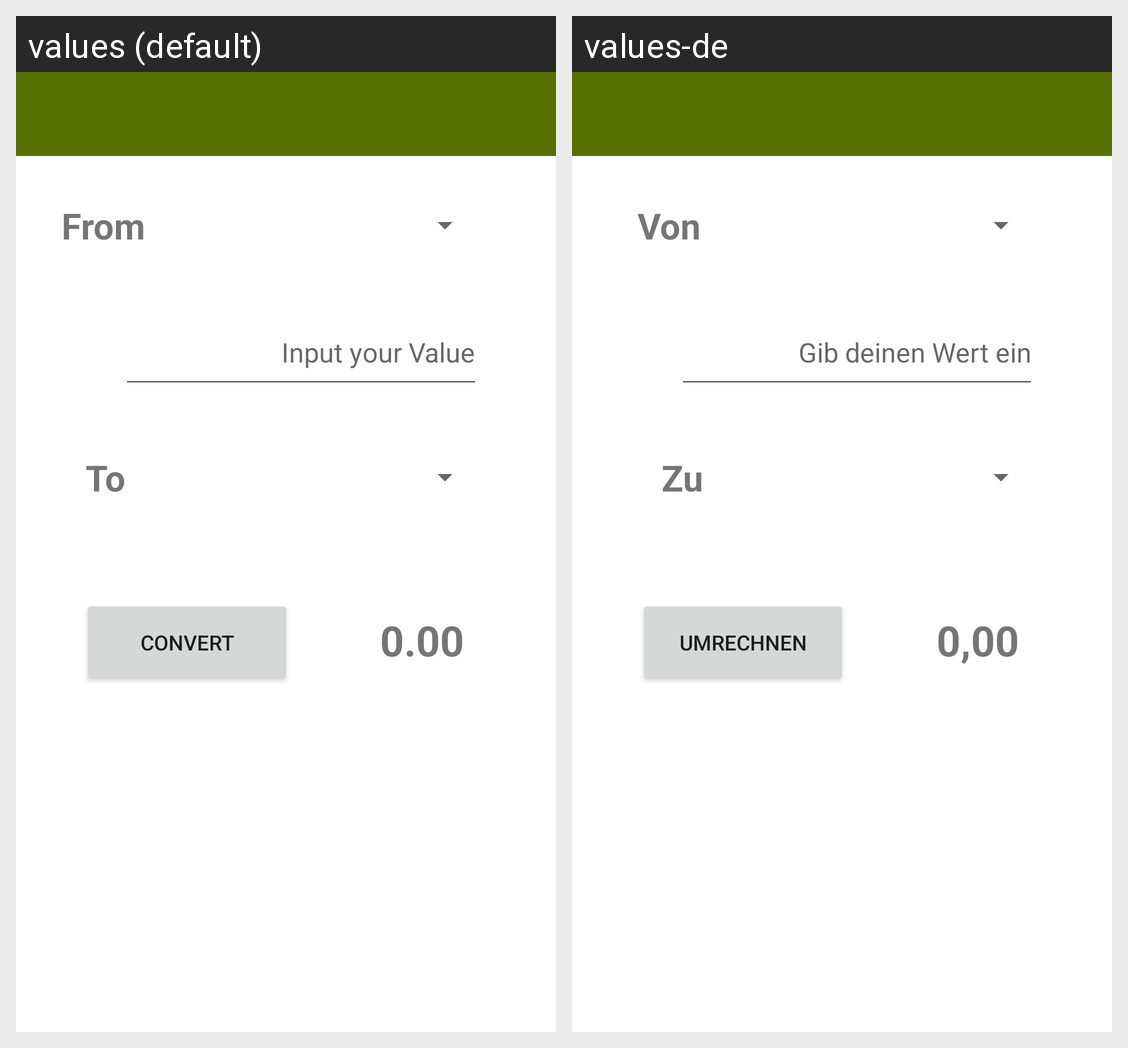

Locale-by-locale string values for the Android screen shown in this grid:
Android screen res/layout/activity_main.xml rendered under 2 locales, left to right: values (default), values-de. Device: Nexus 5 (rendered at 1080×1920; each locale shown at half size, 540×960, under a caption strip naming it); theme Theme.currencyconverter.
Strings drawn on this screen, with the default value and each locale's value (text and hints the layout hard-codes, and strings that could not be matched under every locale, appear in the picture but are not listed):

from_value_in
  values: From
  values-de: Von

to_value_in
  values: To
  values-de: Zu

input_value
  values: Input your Value
  values-de: Gib deinen Wert ein

calculate
  values: Convert
  values-de: Umrechnen

zero
  values: 0.00
  values-de: 0,00
